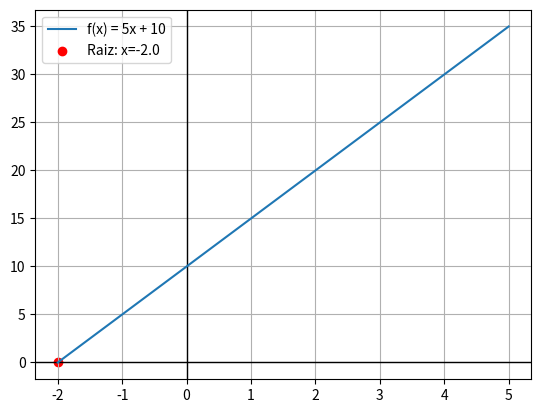

Python code for this plot:
import numpy as np
import matplotlib.pyplot as plt

# Definição da função
def f(x):
    return 5*x + 10

# Raiz
raiz = -10/5

# Intervalo de valores
x = np.linspace(-2, 5, 100)
y = f(x)
print ("Valores de x:", x[:10])
print ("Valores de y:",y[:10])
# Gráfico
plt.axhline(0, color="black", linewidth=1)
plt.axvline(0, color="black", linewidth=1)
plt.plot(x, y, label="f(x) = 5x + 10")
plt.scatter(raiz, 0, color="red", label=f"Raiz: x={raiz}")
plt.legend()
plt.grid(True)
plt.show()
